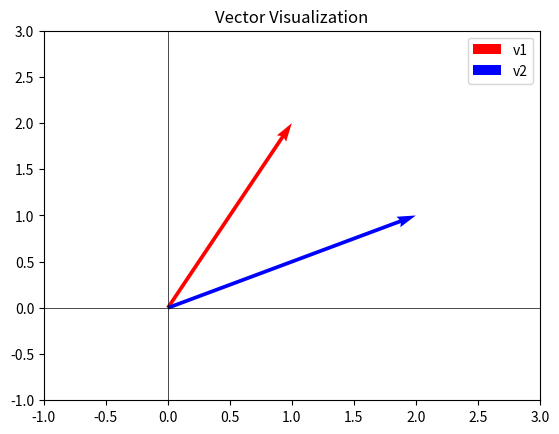
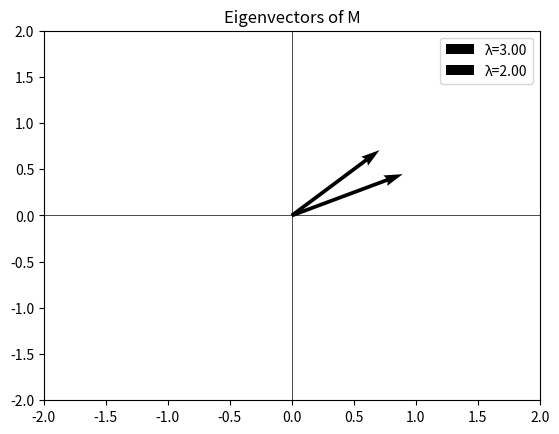
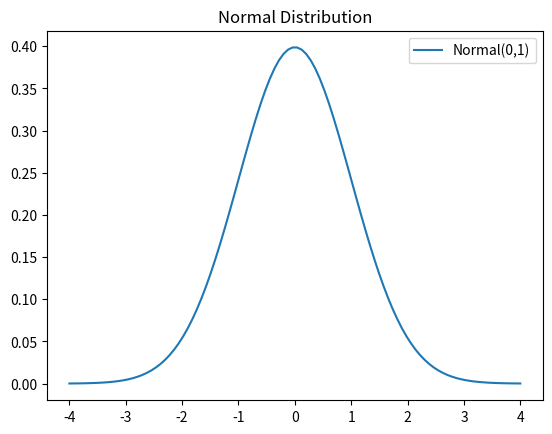
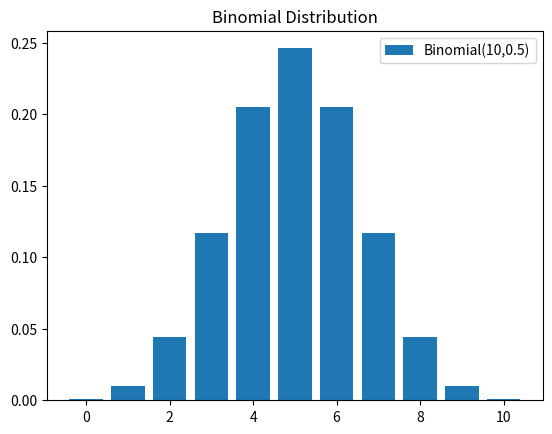
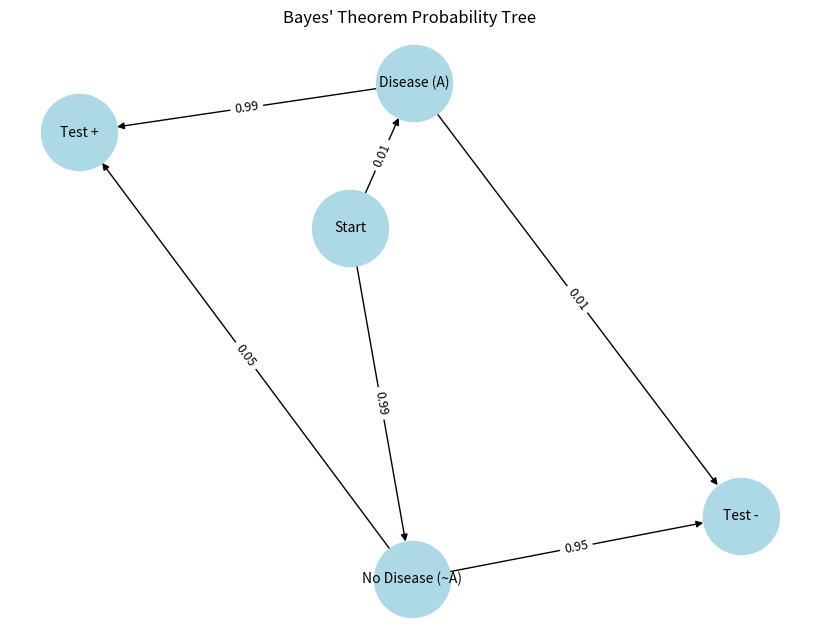

Reproduce these figures in Python, in order.
# -*- coding: utf-8 -*-
"""Quantum_basics0.ipynb

Automatically generated by Colab.

Original file is located at
    https://colab.research.google.com/drive/1FlV--0qrVEVR6bSdnTN2WnxrpQUBOfZu
"""

"""
====================================================
📘 Math & Probability Learning Script with Visuals
====================================================
This script covers:
1. Vectors & Matrices
2. Eigenvalues & Eigenvectors
3. Probability Distributions
4. Bayes’ Theorem

Each section has:
- Markdown-style explanations
- Python code
- Visualizations using matplotlib
"""

import numpy as np
import matplotlib.pyplot as plt
from scipy.stats import norm, binom
import networkx as nx

# ====================================================
# 🔹 1. Vectors & Matrices
# ====================================================
"""
Steps:
1. Import NumPy (done above).
2. Define vectors and matrices as arrays.
3. Perform operations: addition, dot product, transpose.
4. Visualize vectors on 2D plane.
"""

# Vectors
v1 = np.array([1, 2])
v2 = np.array([2, 1])

print("v1 + v2 =", v1 + v2)
print("Dot product =", np.dot(v1, v2))
print("Norm of v1 =", np.linalg.norm(v1))

# Plot vectors
plt.figure()
plt.quiver(0, 0, v1[0], v1[1], angles='xy', scale_units='xy', scale=1, color='r', label='v1')
plt.quiver(0, 0, v2[0], v2[1], angles='xy', scale_units='xy', scale=1, color='b', label='v2')
plt.xlim(-1, 3)
plt.ylim(-1, 3)
plt.axhline(0, color='black', linewidth=0.5)
plt.axvline(0, color='black', linewidth=0.5)
plt.legend()
plt.title("Vector Visualization")
plt.show()

# ====================================================
# 🔹 2. Eigenvalues & Eigenvectors
# ====================================================
"""
Steps:
1. Define a square matrix.
2. Use numpy.linalg.eig to compute eigenvalues/eigenvectors.
3. Visualize eigenvectors as arrows.
"""

M = np.array([[4, -2],
              [1,  1]])

eigenvalues, eigenvectors = np.linalg.eig(M)

print("Eigenvalues:", eigenvalues)
print("Eigenvectors:\n", eigenvectors)

# Plot eigenvectors
plt.figure()
for i in range(len(eigenvalues)):
    vec = eigenvectors[:, i].real
    plt.quiver(0, 0, vec[0], vec[1], angles='xy', scale_units='xy', scale=1,
               label=f'λ={eigenvalues[i]:.2f}')

plt.axhline(0, color='black', linewidth=0.5)
plt.axvline(0, color='black', linewidth=0.5)
plt.xlim(-2, 2)
plt.ylim(-2, 2)
plt.legend()
plt.title("Eigenvectors of M")
plt.show()

# ====================================================
# 🔹 3. Probability Distributions
# ====================================================
"""
Steps:
1. Use scipy.stats for common distributions.
2. Visualize PDF/PMF for Normal and Binomial distributions.
"""

# Normal distribution
x = np.linspace(-4, 4, 100)
y = norm.pdf(x, 0, 1)

plt.figure()
plt.plot(x, y, label="Normal(0,1)")
plt.title("Normal Distribution")
plt.legend()
plt.show()

# Binomial distribution
n, p = 10, 0.5
x = np.arange(0, n+1)
y = binom.pmf(x, n, p)

plt.figure()
plt.bar(x, y, label="Binomial(10,0.5)")
plt.title("Binomial Distribution")
plt.legend()
plt.show()

# ====================================================
# 🔹 4. Bayes’ Theorem
# ====================================================
"""
Formula:
    P(A|B) = [ P(B|A) * P(A) ] / P(B)

Steps:
1. Define prior probability P(A), P(~A).
2. Define likelihoods P(B|A), P(B|~A).
3. Compute marginal probability P(B).
4. Apply Bayes' formula.
"""

# Probabilities
P_A = 0.01        # Probability of disease
P_notA = 1 - P_A
P_B_given_A = 0.99       # Positive test if diseased
P_B_given_notA = 0.05    # False positive rate

# Total probability of positive test
P_B = P_B_given_A * P_A + P_B_given_notA * P_notA

# Posterior probability
P_A_given_B = (P_B_given_A * P_A) / P_B

print("Probability of having the disease given a positive test:", P_A_given_B)

# Visualize as probability tree
G = nx.DiGraph()
G.add_edge("Start", "Disease (A)", prob=P_A)
G.add_edge("Start", "No Disease (~A)", prob=P_notA)
G.add_edge("Disease (A)", "Test +", prob=P_B_given_A)
G.add_edge("Disease (A)", "Test -", prob=1-P_B_given_A)
G.add_edge("No Disease (~A)", "Test +", prob=P_B_given_notA)
G.add_edge("No Disease (~A)", "Test -", prob=1-P_B_given_notA)

pos = nx.spring_layout(G, seed=42)
edge_labels = {(u, v): f"{d['prob']:.2f}" for u, v, d in G.edges(data=True)}

plt.figure(figsize=(8,6))
nx.draw(G, pos, with_labels=True, node_size=3000, node_color="lightblue", font_size=10, arrows=True)
nx.draw_networkx_edge_labels(G, pos, edge_labels=edge_labels, font_size=9)
plt.title("Bayes' Theorem Probability Tree")
plt.show()
